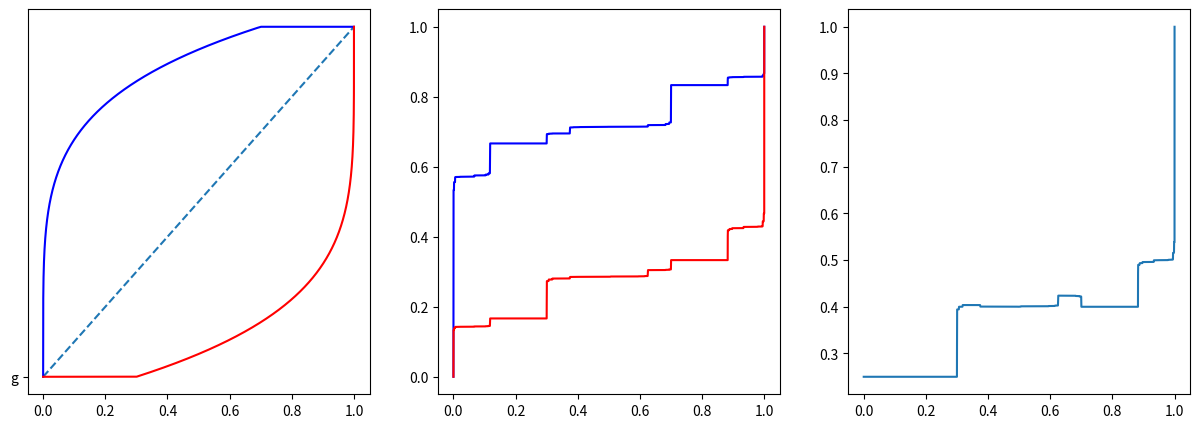

Here is the Python script that generated this plot:
import numpy as np
import matplotlib.pyplot as plt

#key constants
niterations=100      #number of iterations
N = 10000   # grid of points
n = 5       # sample size
lam=0.2     # lambda
y=0.7      # parameter of the function

#Dynamics 
gin=[]
gin.append(lambda x: (x/y)**(1/n))
gin.append(lambda x: 1 - gin[0](1-x))

#Initialize
domain=np.linspace(0, 1, num=N)
F=[]
ga=[]
for i in range(2):
    F.append(np.linspace(0, 1, num=N))
    a=np.array(gin[i](domain))
    a[a>1]=1
    a[a<0]=0
    ga.append(a)
colors=['b','r']

#plot
plt.ion()
f = plt.figure(figsize=(15,5), dpi=100)
pgdynamics=f.add_subplot(1,3,1)
pcdf=f.add_subplot(1,3,2)
pratio=f.add_subplot(1,3,3)

pgdynamics.plot(domain, domain, '--','g')
for i in range(2):
    pgdynamics.plot(domain, ga[i], colors[i], label='g'+str(i)+' inverse')
    pcdf.plot(domain, F[i], colors[i], label='F'+str(i))
    pratio.plot(domain, F[1]/F[0])
#plt.xlabel('CDF')
#plt.ylabel('population fraction')
#plt.title("Invariant distributions")
f.canvas.draw()


#Iterate
for count in range(niterations):
    Ftemp=[]
    for i in range(2):
        Ftemp.append(np.zeros(N))
        for t in range(N):
            kt = gin[i](t/(N-1)) * (N-1)
            k1 = max(0, min(int(kt), N-1))
            k2 = max(0, min(k1+1, N-1))
            alpha = max(0,min(k1+1-kt,1))
            Ftemp[i][t] = alpha* F[i][k1] + (1-alpha)* F[i][k2]
        Ftemp[i][0]=0
        Ftemp[i][N-1]=1

    pcdf.cla()
    pratio.cla()
    for i in range(2):
        F[i]=(1-lam) * Ftemp[i] + lam* Ftemp[1-i]
        pcdf.plot(domain, F[i], colors[i], label='F'+str(i))
    pratio.plot(domain, F[1]/F[0])
    f.canvas.draw()
    print(count)




